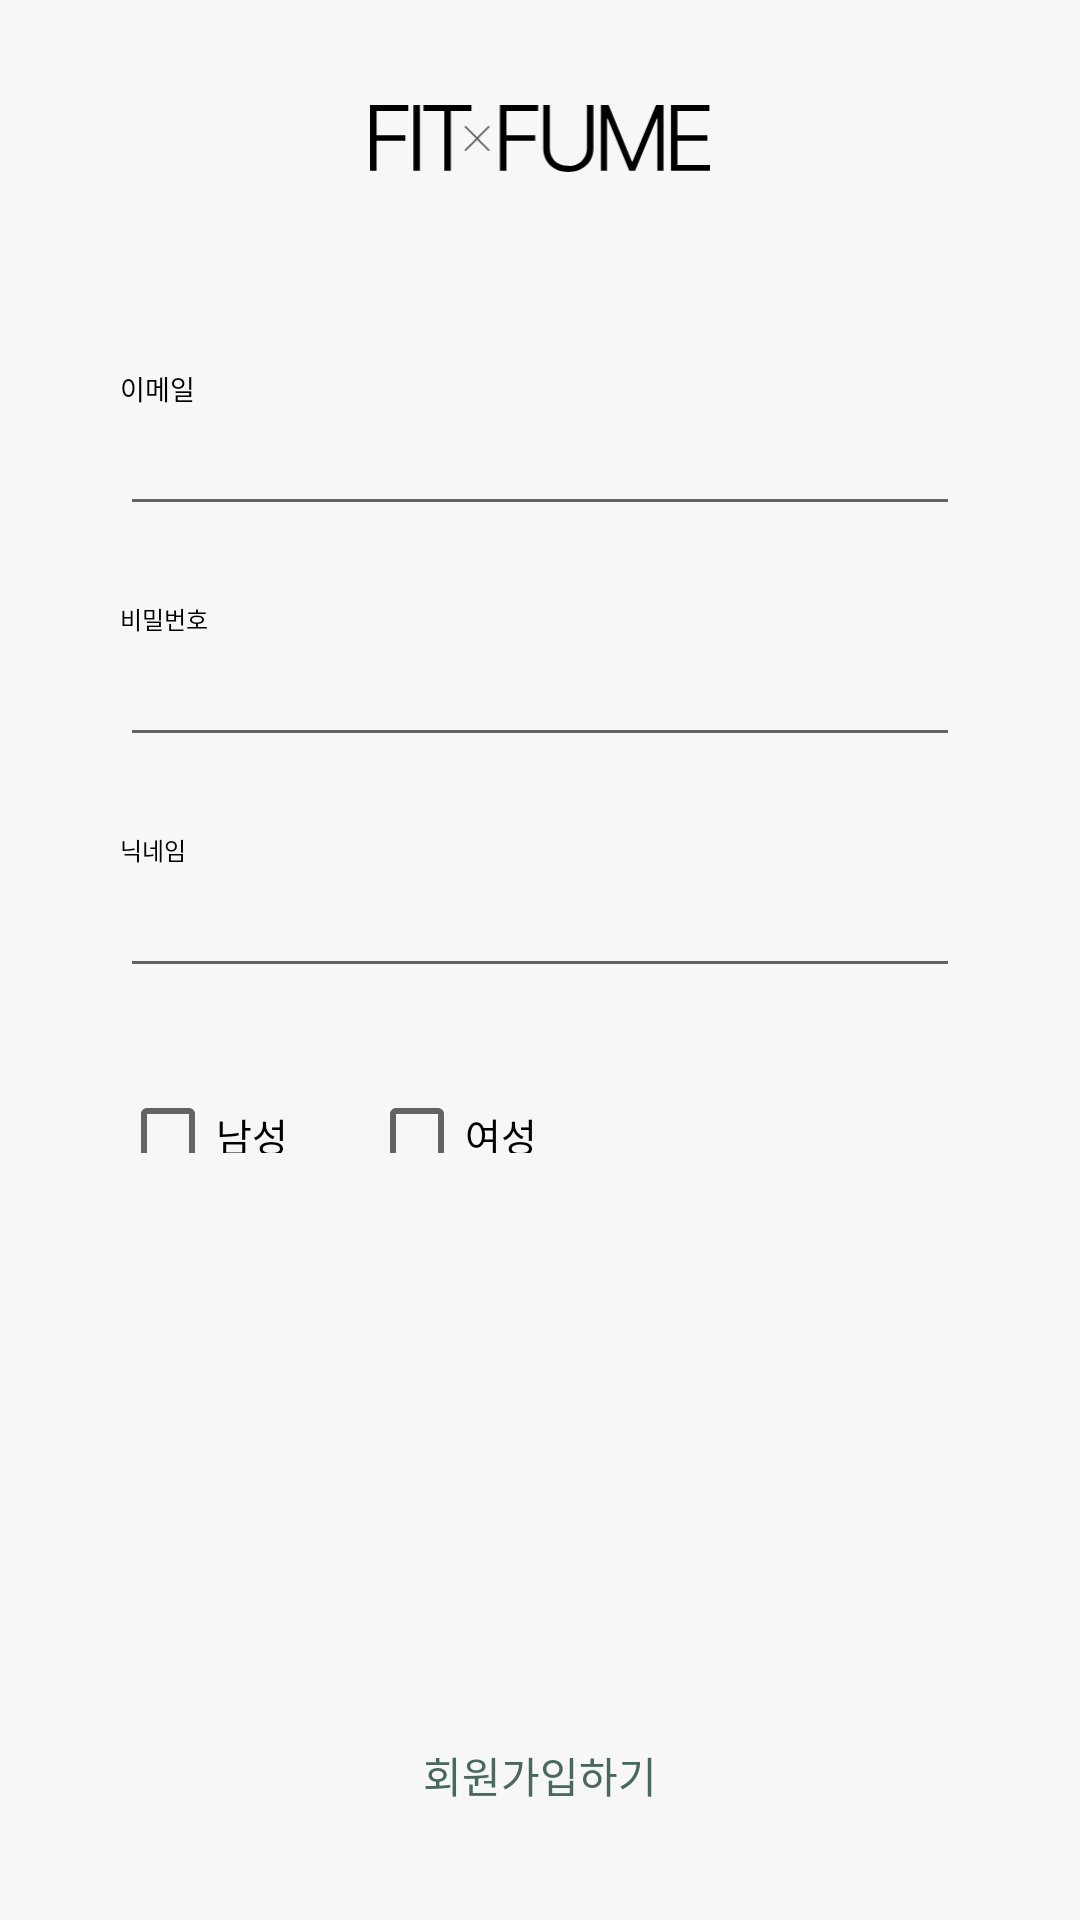

This screen was rendered from an Android layout file. Write that file and the resources it references.
<!-- AndroidManifest.xml: application theme Theme.Fitfume -->
<!-- res/layout/activity_signup.xml -->
<?xml version="1.0" encoding="utf-8"?>
<layout
    xmlns:android="http://schemas.android.com/apk/res/android"
    xmlns:app="http://schemas.android.com/apk/res-auto"
    xmlns:tools="http://schemas.android.com/tools">

    <data>
        <variable
            name="signup"
            type="com.example.fitfume.view.SignupActivity" />

        <variable
            name="signupVm"
            type="com.example.fitfume.viewmodel.UserViewModel" />
    </data>


    <androidx.constraintlayout.widget.ConstraintLayout
        android:layout_width="match_parent"
        android:layout_height="match_parent"
        android:background="@color/light_grey"
        tools:context=".view.LoginActivity">

        <ImageView
            android:id="@+id/login_icon_iv"
            android:layout_width="0dp"
            android:layout_height="0dp"
            android:layout_marginTop="35dp"
            android:src="@drawable/icon_app_title_drawable"
            app:layout_constraintEnd_toEndOf="parent"
            app:layout_constraintHeight_percent="0.035"
            app:layout_constraintStart_toStartOf="parent"
            app:layout_constraintTop_toTopOf="parent"
            app:layout_constraintWidth_percent="0.32" />

        <androidx.constraintlayout.widget.ConstraintLayout
            android:id="@+id/login_user_input_cl"
            android:layout_width="0dp"
            android:layout_height="0dp"
            android:layout_marginTop="40.4dp"
            android:background="@drawable/login_background_drawable"
            android:elevation="2dp"
            app:layout_constraintEnd_toEndOf="parent"
            app:layout_constraintHeight_percent="0.448"
            app:layout_constraintStart_toStartOf="parent"
            app:layout_constraintTop_toBottomOf="@+id/login_icon_iv"
            app:layout_constraintWidth_percent="0.862">

            <TextView
                android:id="@+id/login_email_tv"
                android:layout_width="0dp"
                android:layout_height="0dp"
                android:layout_marginStart="15dp"
                android:layout_marginTop="25dp"
                android:autoSizeMaxTextSize="13dp"
                android:autoSizeMinTextSize="1dp"
                android:autoSizeStepGranularity="1dp"
                android:autoSizeTextType="uniform"
                android:fontFamily="@font/pretendard_medium"
                android:text="@string/email_context"
                android:textColor="@color/black"
                app:layout_constraintHeight_percent="0.045"
                app:layout_constraintStart_toStartOf="parent"
                app:layout_constraintTop_toTopOf="parent"
                app:layout_constraintWidth_percent="0.13" />

            <EditText
                android:id="@+id/login_email_et"
                android:layout_width="match_parent"
                android:layout_height="wrap_content"
                android:layout_marginHorizontal="15dp"
                android:layout_marginTop="5dp"
                android:fontFamily="@font/pretendard_medium"
                android:lineSpacingExtra="5dp"
                android:singleLine="true"
                android:textColor="@color/black"
                android:textSize="13dp"
                app:layout_constraintEnd_toEndOf="parent"
                app:layout_constraintStart_toStartOf="parent"
                app:layout_constraintTop_toBottomOf="@+id/login_email_tv" />

            <TextView
                android:id="@+id/login_pw_tv"
                android:layout_width="0dp"
                android:layout_height="0dp"
                android:layout_marginStart="15dp"
                android:layout_marginTop="25dp"
                android:autoSizeMaxTextSize="13dp"
                android:autoSizeMinTextSize="1dp"
                android:autoSizeStepGranularity="1dp"
                android:autoSizeTextType="uniform"
                android:fontFamily="@font/pretendard_medium"
                android:text="@string/pw_context"
                android:textColor="@color/black"
                app:layout_constraintHeight_percent="0.043"
                app:layout_constraintStart_toStartOf="parent"
                app:layout_constraintTop_toBottomOf="@+id/login_email_et"
                app:layout_constraintWidth_percent="0.13" />

            <EditText
                android:id="@+id/login_pw_et"
                android:layout_width="match_parent"
                android:layout_height="wrap_content"
                android:layout_marginHorizontal="15dp"
                android:layout_marginTop="5dp"
                android:fontFamily="@font/pretendard_medium"
                android:lineSpacingExtra="5dp"
                android:singleLine="true"
                android:textColor="@color/black"
                android:textSize="13dp"
                app:layout_constraintEnd_toEndOf="parent"
                app:layout_constraintStart_toStartOf="parent"
                app:layout_constraintTop_toBottomOf="@+id/login_pw_tv" />

            <TextView
                android:id="@+id/login_username_tv"
                android:layout_width="0dp"
                android:layout_height="0dp"
                android:layout_marginStart="15dp"
                android:layout_marginTop="25dp"
                android:autoSizeMaxTextSize="13dp"
                android:autoSizeMinTextSize="1dp"
                android:autoSizeStepGranularity="1dp"
                android:autoSizeTextType="uniform"
                android:fontFamily="@font/pretendard_medium"
                android:text="@string/signup_username"
                android:textColor="@color/black"
                app:layout_constraintHeight_percent="0.043"
                app:layout_constraintStart_toStartOf="parent"
                app:layout_constraintTop_toBottomOf="@+id/login_pw_et"
                app:layout_constraintWidth_percent="0.13" />

            <EditText
                android:id="@+id/login_username_et"
                android:layout_width="match_parent"
                android:layout_height="wrap_content"
                android:layout_marginHorizontal="15dp"
                android:layout_marginTop="5dp"
                android:fontFamily="@font/pretendard_medium"
                android:lineSpacingExtra="5dp"
                android:singleLine="true"
                android:textColor="@color/black"
                android:textSize="13dp"
                app:layout_constraintEnd_toEndOf="parent"
                app:layout_constraintStart_toStartOf="parent"
                app:layout_constraintTop_toBottomOf="@+id/login_username_tv" />


            <CheckBox
                android:id="@+id/signup_gender_man_cb"
                android:layout_width="wrap_content"
                android:layout_height="wrap_content"
                android:text="@string/man"
                android:autoSizeMaxTextSize="13dp"
                android:autoSizeMinTextSize="1dp"
                android:autoSizeStepGranularity="1dp"
                android:autoSizeTextType="uniform"
                android:layout_marginTop="25dp"
                android:fontFamily="@font/pretendard_medium"
                android:textColor="@color/black"
                app:layout_constraintTop_toBottomOf="@+id/login_username_et"
                app:layout_constraintStart_toStartOf="@+id/login_username_tv"/>

            <CheckBox
                android:id="@+id/signup_gender_woman_cb"
                android:layout_width="wrap_content"
                android:layout_height="wrap_content"
                android:text="@string/woman"
                android:autoSizeMaxTextSize="13dp"
                android:autoSizeMinTextSize="1dp"
                android:autoSizeStepGranularity="1dp"
                android:layout_marginStart="25dp"
                android:autoSizeTextType="uniform"
                android:fontFamily="@font/pretendard_medium"
                android:textColor="@color/black"
                app:layout_constraintTop_toTopOf="@+id/signup_gender_man_cb"
                app:layout_constraintStart_toEndOf="@+id/signup_gender_man_cb" />
        </androidx.constraintlayout.widget.ConstraintLayout>


        <androidx.appcompat.widget.AppCompatButton
            android:id="@+id/login_signUp_btn"
            android:layout_width="0dp"
            android:layout_height="0dp"
            android:layout_marginTop="60dp"
            android:autoSizeMaxTextSize="14dp"
            android:autoSizeMinTextSize="1dp"
            android:autoSizeStepGranularity="1dp"
            android:autoSizeTextType="uniform"
            android:background="@drawable/login_background_drawable"
            android:fontFamily="@font/pretendard_semibold"
            android:text="@string/sign_up_btn"
            android:layout_marginBottom="25dp"
            android:textColor="@color/main_Color"
            app:layout_constraintEnd_toEndOf="parent"
            app:layout_constraintHeight_percent="0.073"
            app:layout_constraintStart_toStartOf="parent"
            app:layout_constraintBottom_toBottomOf="parent"
            app:layout_constraintWidth_percent="0.862" />

    </androidx.constraintlayout.widget.ConstraintLayout>
</layout>
<!-- resources referenced by this layout -->
<resources>
  <color name="black">#FF000000</color>
  <color name="light_grey">#f7f7f7</color>
  <color name="main_Color">#49695b</color>
  <!-- drawable icon_app_title_drawable (drawable) -->
  <?xml version="1.0" encoding="utf-8"?>
  <layer-list xmlns:android="http://schemas.android.com/apk/res/android">
      <item
          android:width="115dp"
          android:height="22.6dp"
          android:drawable="@drawable/ic_app_title" />
  </layer-list>
  <string name="email_context">이메일</string>
  <string name="man">남성</string>
  <string name="pw_context">비밀번호</string>
  <string name="sign_up_btn">회원가입하기</string>
  <string name="signup_username">닉네임</string>
  <string name="woman">여성</string>
  <style name="Theme.Fitfume" parent="Theme.MaterialComponents.DayNight.NoActionBar">
          
          <item name="colorPrimary">@color/purple_500</item>
          <item name="colorPrimaryVariant">@color/purple_700</item>
          <item name="colorOnPrimary">@color/white</item>
          
          <item name="colorSecondary">@color/teal_200</item>
          <item name="colorSecondaryVariant">@color/teal_700</item>
          <item name="colorOnSecondary">@color/black</item>
          
          <item name="android:statusBarColor">@color/white</item>
          <item name="android:windowLightStatusBar">true</item>
          
      </style>
  <!-- drawable ic_app_title (drawable) -->
  <vector xmlns:android="http://schemas.android.com/apk/res/android"
      android:width="115.04dp"
      android:height="22.62dp"
      android:viewportWidth="115.04"
      android:viewportHeight="22.62">
    <path
        android:fillColor="#FF000000"
        android:pathData="M0,22.24h2.2L2.2,12.06h9.74v-1.88L2.2,10.18L2.2,2.01h10.74L12.94,0L0,0zM16.87,0h-2.2v22.24h2.2zM18.09,2.01h7.04v20.23h2.2L27.33,2.01h6.97L34.3,0L18.09,0zM43.95,22.24h2.2L46.15,12.06h9.74v-1.88L46.15,10.18L46.15,2.01h10.74L56.89,0L43.95,0zM73.39,0v14.58a5.84,5.84 0,0 1,-6.28 5.97c-3.83,0.03 -6.31,-2.51 -6.28,-5.97L60.82,0h-2.2v14.7c0,4.55 3.42,7.92 8.48,7.92 5.03,0 8.45,-3.33 8.48,-7.92L75.58,0zM78.13,0v22.24h2.07L80.2,4.52h0.19l7.35,17.72h1.95L97.04,4.52h0.19v17.72h2.07L99.3,0h-2.51l-7.98,19.1h-0.19L80.71,0zM101.85,22.24h13.19v-1.95h-11v-8.23h10.11v-1.88h-10.11L104.04,2.01h10.81L114.85,0h-13.01z"/>
    <path
        android:pathData="M40.33,15.41 L32.13,7.21"
        android:strokeWidth=".6"
        android:fillColor="#00000000"
        android:strokeColor="#626262"/>
    <path
        android:pathData="m40.33,7.21 l-8.2,8.2"
        android:strokeWidth=".6"
        android:fillColor="#00000000"
        android:strokeColor="#626262"/>
  </vector>
  <color name="purple_500">#FF6200EE</color>
  <color name="purple_700">#FF3700B3</color>
  <color name="white">#FFFFFFFF</color>
  <color name="teal_200">#FF03DAC5</color>
  <color name="teal_700">#FF018786</color>
</resources>
